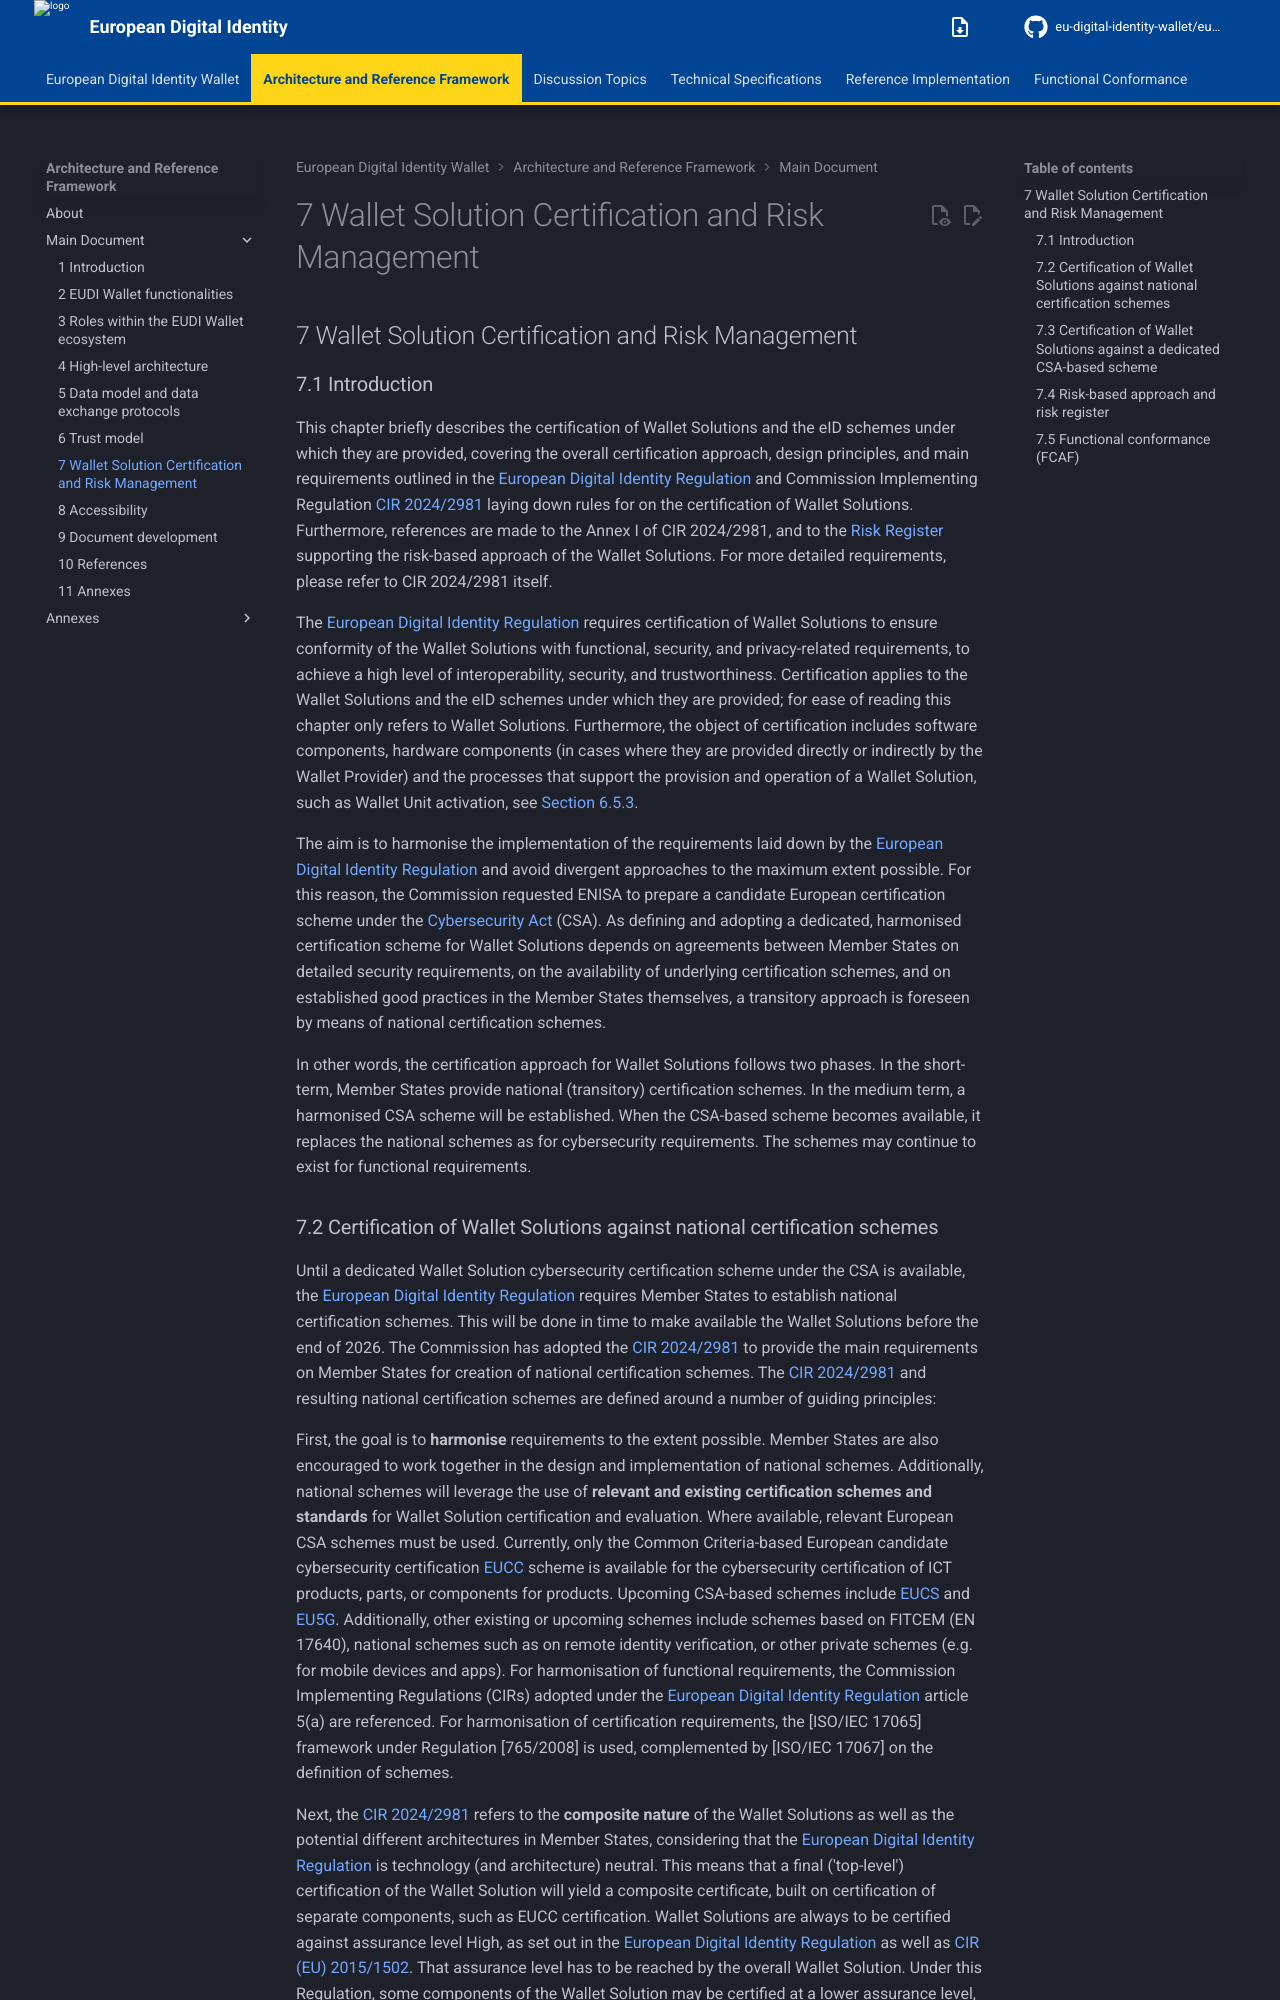

repository: eu-digital-identity-wallet/eudi-doc-architecture-and-reference-framework · page: 3.0.0/main/07-wallet-solution-certification-and-risk-management/index.html · generator: mkdocs

## 7 Wallet Solution Certification and Risk Management

### 7.1 Introduction

This chapter briefly describes the certification of Wallet Solutions and the eID
schemes under which they are provided, covering the overall certification
approach, design principles, and main requirements outlined in the
[European Digital Identity Regulation](https://eur-lex.europa.eu/legal-content/EN/ALL/?uri=CELEX:32024R1183) and Commission Implementing Regulation [CIR 2024/2981](https://eur-lex.europa.eu/legal-content/EN/TXT/HTML/?uri=OJ:L_202402981) laying down rules for on the certification of Wallet Solutions. Furthermore, references are made to the Annex I of CIR 2024/2981, and to the [Risk Register](https://eur-lex.europa.eu/legal-content/EN/TXT/HTML/?uri=OJ:L_202402981#anx_I) supporting the risk-based approach of the Wallet Solutions. For more detailed requirements, please refer to CIR 2024/2981
itself.

The [European Digital Identity Regulation](https://eur-lex.europa.eu/legal-content/EN/ALL/?uri=CELEX:32024R1183)
requires certification of Wallet Solutions to ensure conformity of the Wallet
Solutions with functional, security, and privacy-related requirements, to
achieve a high level of interoperability, security, and trustworthiness.
Certification applies to the Wallet Solutions and the eID schemes under which
they are provided; for ease of reading this chapter only refers to Wallet
Solutions. Furthermore, the object of certification includes software
components, hardware components (in cases where they are provided directly or
indirectly by the Wallet Provider) and the processes that support the provision
and operation of a Wallet Solution, such as Wallet Unit activation, see
[Section 6.5.3][653-wallet-unit-activation].

The aim is to harmonise the implementation of the requirements laid down by the
[European Digital Identity Regulation] and avoid divergent approaches to the
maximum extent possible. For this reason, the Commission requested ENISA to
prepare a candidate European certification scheme under the [Cybersecurity Act](https://eur-lex.europa.eu/eli/reg/2019/881/oj) (CSA). As defining and
adopting a dedicated, harmonised certification scheme for Wallet Solutions
depends on agreements between Member States on detailed security requirements,
on the availability of underlying certification schemes, and on established good
practices in the Member States themselves, a transitory approach is foreseen by
means of national certification schemes.

In other words, the certification approach for Wallet Solutions follows two
phases. In the short-term, Member States provide national (transitory)
certification schemes. In the medium term, a harmonised CSA scheme will be
established. When the CSA-based scheme becomes available, it replaces the
national schemes as for cybersecurity requirements. The schemes may continue to
exist for functional requirements.
